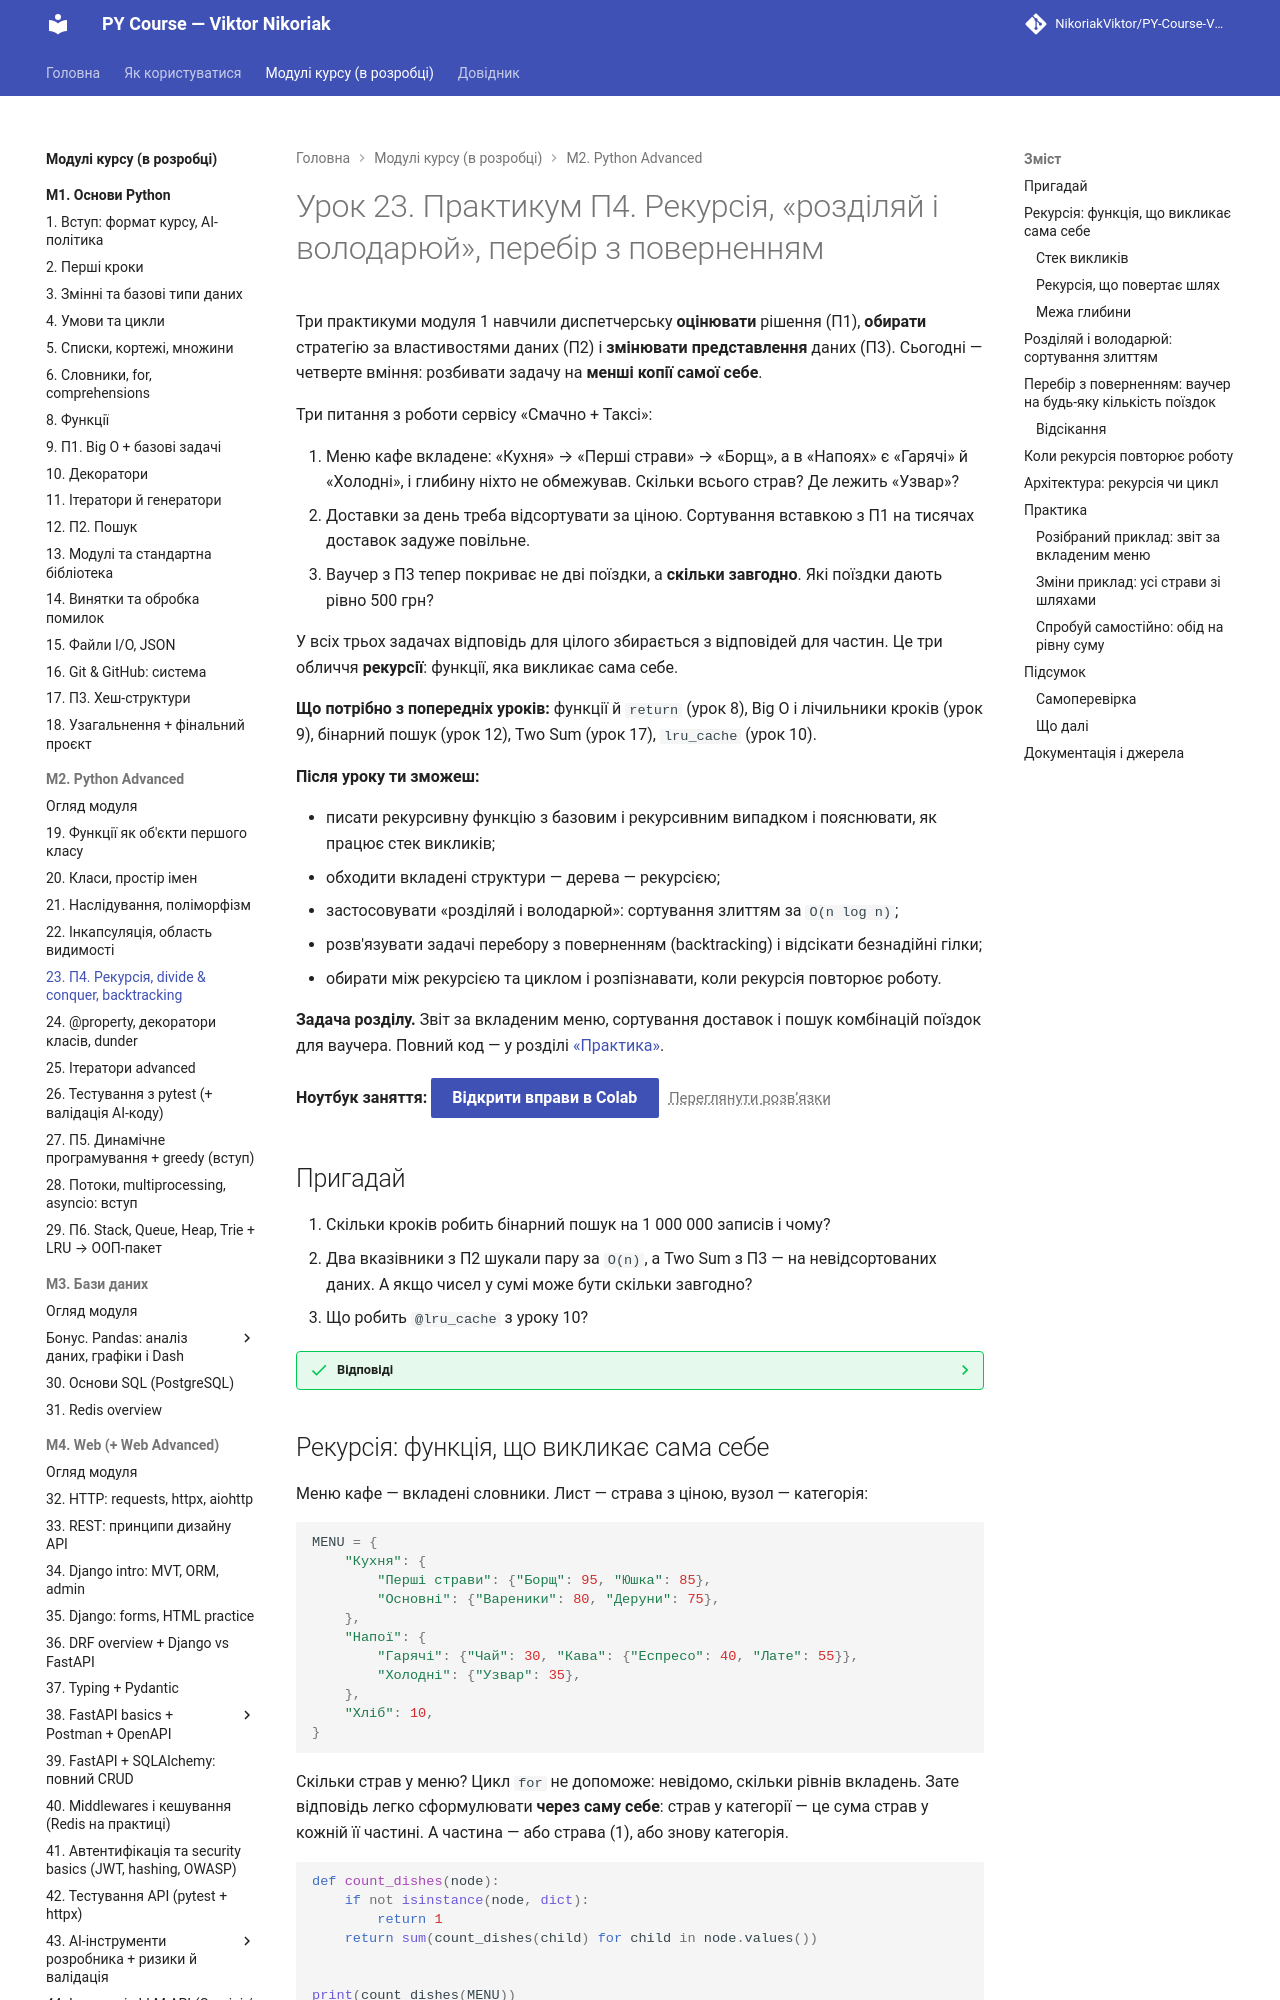

repository: OleksandrStohnii/PY-Course-Victor-Nikoriak-22-09-2026 · page: modules/m2/lesson_23/index.html · generator: mkdocs

# Урок 23. Практикум П4. Рекурсія, «розділяй і володарюй», перебір з поверненням

Три практикуми модуля 1 навчили диспетчерську **оцінювати** рішення (П1), **обирати** стратегію за властивостями даних (П2) і **змінювати представлення** даних (П3). Сьогодні — четверте вміння: розбивати задачу на **менші копії самої себе**.

Три питання з роботи сервісу «Смачно + Таксі»:

1. Меню кафе вкладене: «Кухня» → «Перші страви» → «Борщ», а в «Напоях» є «Гарячі» й «Холодні», і глибину ніхто не обмежував. Скільки всього страв? Де лежить «Узвар»?
2. Доставки за день треба відсортувати за ціною. Сортування вставкою з П1 на тисячах доставок задуже повільне.
3. Ваучер з П3 тепер покриває не дві поїздки, а **скільки завгодно**. Які поїздки дають рівно 500 грн?

У всіх трьох задачах відповідь для цілого збирається з відповідей для частин. Це три обличчя **рекурсії**: функції, яка викликає сама себе.

**Що потрібно з попередніх уроків:** функції й `return` (урок 8), Big O і лічильники кроків (урок 9), бінарний пошук (урок 12), Two Sum (урок 17), `lru_cache` (урок 10).

**Після уроку ти зможеш:**

- писати рекурсивну функцію з базовим і рекурсивним випадком і пояснювати, як працює стек викликів;
- обходити вкладені структури — дерева — рекурсією;
- застосовувати «розділяй і володарюй»: сортування злиттям за `O(n log n)`;
- розв'язувати задачі перебору з поверненням (backtracking) і відсікати безнадійні гілки;
- обирати між рекурсією та циклом і розпізнавати, коли рекурсія повторює роботу.

**Задача розділу.** Звіт за вкладеним меню, сортування доставок і пошук комбінацій поїздок для ваучера. Повний код — у розділі [«Практика»](#practice).

**Ноутбук заняття:** [Відкрити вправи в Colab](https://colab.research.google.com/github/NikoriakViktor/PY-Course-Victor-Nikoriak-22-09-2026/blob/main/module_2/lessons/lesson_23_practicum_recursion/note_lesson_23_recursion_student.ipynb){ .md-button .md-button--primary } [Переглянути розв’язки](https://github.com/NikoriakViktor/PY-Course-Victor-Nikoriak-22-09-2026/blob/main/module_2/lessons/lesson_23_practicum_recursion/note_lesson_23_recursion.ipynb){ .solutions-link }

## Пригадай

1. Скільки кроків робить бінарний пошук на 1 000 000 записів і чому?
2. Два вказівники з П2 шукали пару за `O(n)`, а Two Sum з П3 — на невідсортованих даних. А якщо чисел у сумі може бути скільки завгодно?
3. Що робить `@lru_cache` з уроку 10?

??? success "Відповіді"

    1. Близько 20: кожен крок відкидає половину, а 2²⁰ ≈ 1 000 000.
    2. Пари вже не досить: потрібні комбінації будь-якого розміру. Сьогодні — перебір з поверненням.
    3. Запам'ятовує результати функції для аргументів, з якими її вже викликали.
